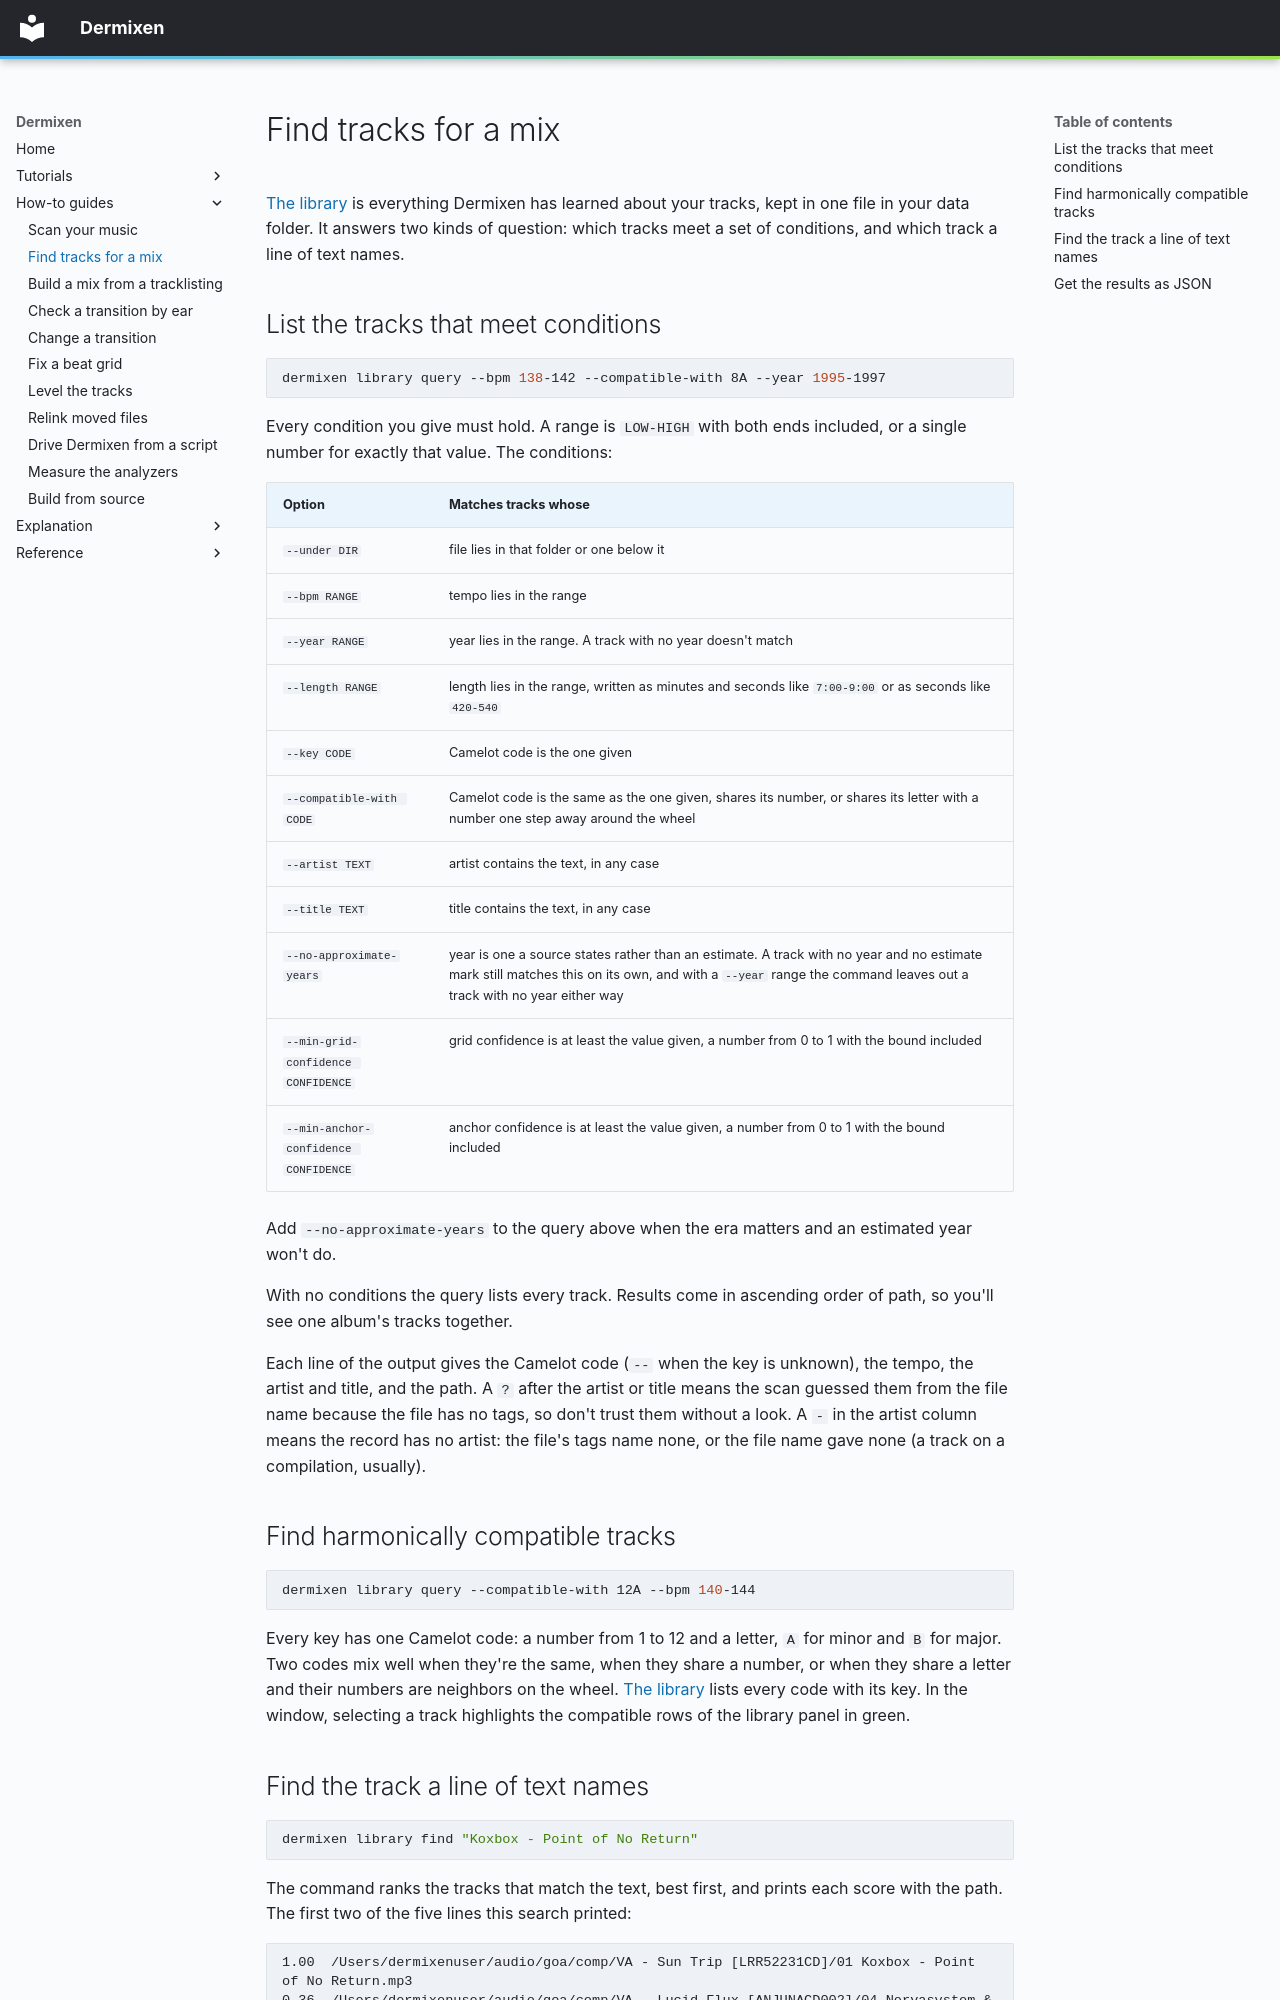

repository: mmacy/dermixen · page: how-to/find-tracks-for-a-mix/index.html · generator: mkdocs

# Find tracks for a mix

[The library](../library.md) is everything Dermixen has learned about your tracks, kept in one file in your data folder. It answers two kinds of question: which tracks meet a set of conditions, and which track a line of text names.

## List the tracks that meet conditions

```sh
dermixen library query --bpm 138-142 --compatible-with 8A --year 1995-1997
```

Every condition you give must hold. A range is `LOW-HIGH` with both ends included, or a single number for exactly that value. The conditions:

| Option | Matches tracks whose |
| --- | --- |
| `--under DIR` | file lies in that folder or one below it |
| `--bpm RANGE` | tempo lies in the range |
| `--year RANGE` | year lies in the range. A track with no year doesn't match |
| `--length RANGE` | length lies in the range, written as minutes and seconds like `7:00-9:00` or as seconds like `420-540` |
| `--key CODE` | Camelot code is the one given |
| `--compatible-with CODE` | Camelot code is the same as the one given, shares its number, or shares its letter with a number one step away around the wheel |
| `--artist TEXT` | artist contains the text, in any case |
| `--title TEXT` | title contains the text, in any case |
| `--no-approximate-years` | year is one a source states rather than an estimate. A track with no year and no estimate mark still matches this on its own, and with a `--year` range the command leaves out a track with no year either way |
| `--min-grid-confidence CONFIDENCE` | grid confidence is at least the value given, a number from 0 to 1 with the bound included |
| `--min-anchor-confidence CONFIDENCE` | anchor confidence is at least the value given, a number from 0 to 1 with the bound included |

Add `--no-approximate-years` to the query above when the era matters and an estimated year won't do.

With no conditions the query lists every track. Results come in ascending order of path, so you'll see one album's tracks together.

Each line of the output gives the Camelot code (`--` when the key is unknown), the tempo, the artist and title, and the path. A `?` after the artist or title means the scan guessed them from the file name because the file has no tags, so don't trust them without a look. A `-` in the artist column means the record has no artist: the file's tags name none, or the file name gave none (a track on a compilation, usually).

## Find harmonically compatible tracks

```sh
dermixen library query --compatible-with 12A --bpm 140-144
```

Every key has one Camelot code: a number from 1 to 12 and a letter, `A` for minor and `B` for major. Two codes mix well when they're the same, when they share a number, or when they share a letter and their numbers are neighbors on the wheel. [The library](../library.md#the-camelot-wheel) lists every code with its key. In the window, selecting a track highlights the compatible rows of the library panel in green.
